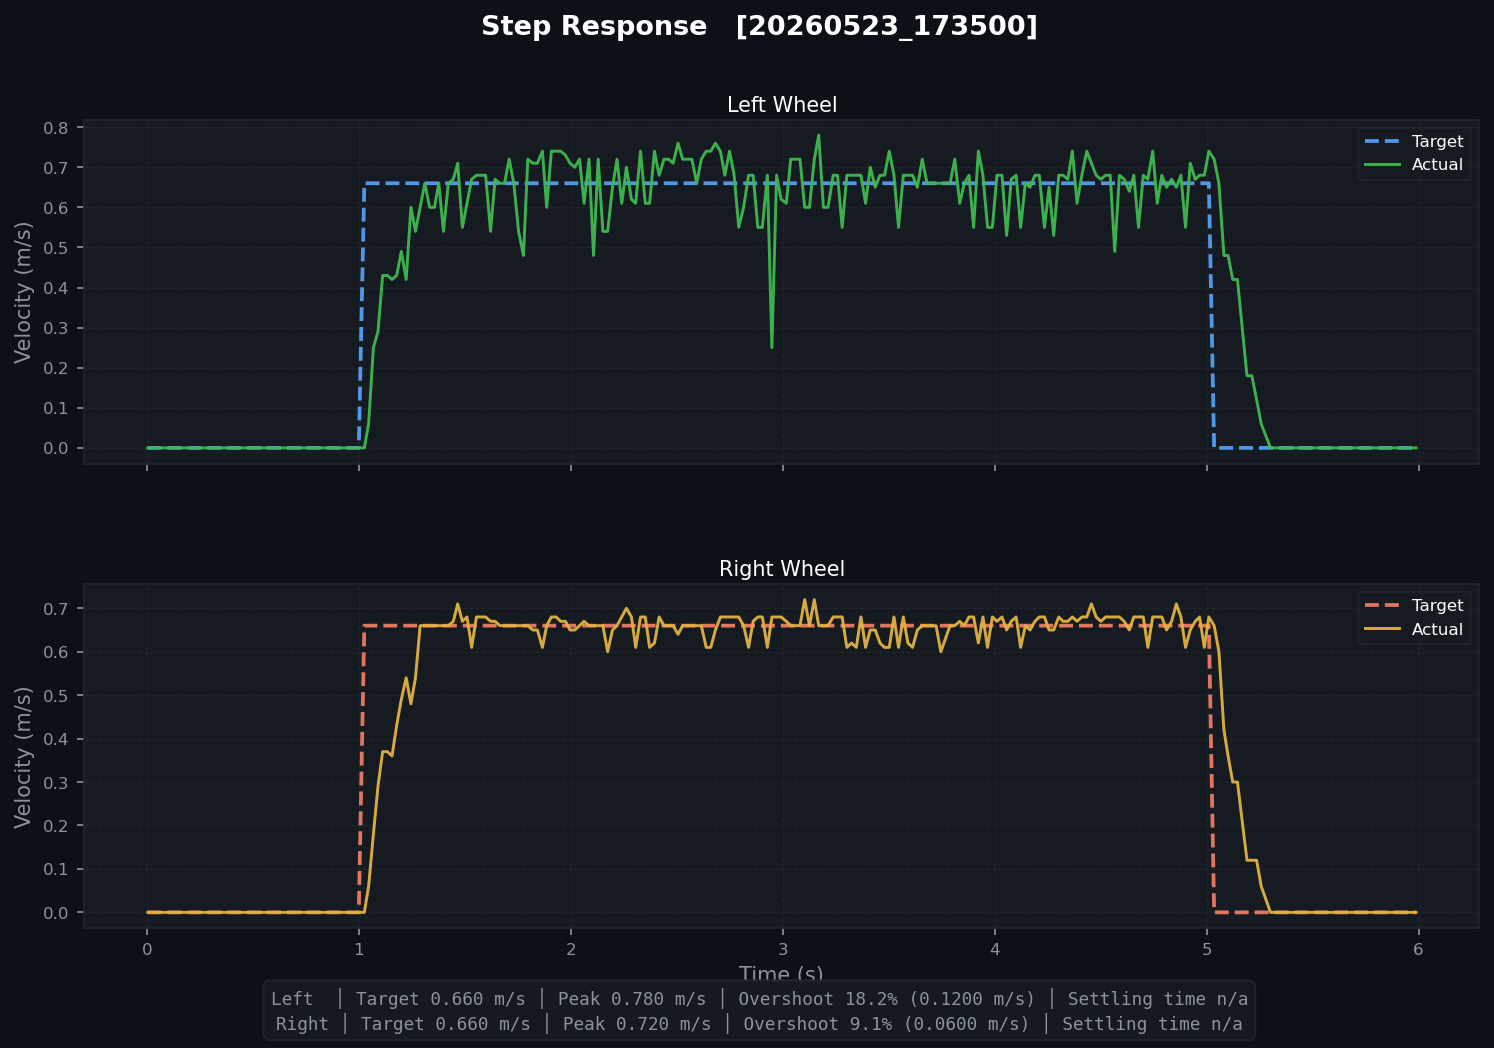

Values plotted in this chart, from the file beside it:
t, left_target, left_actual, right_target, right_actual, left_pwm, right_pwm
0.00473, 0.0, 0.0, 0.0, 0.0, 0.0, 0.0
0.02712, 0.0, 0.0, 0.0, 0.0, 0.0, 0.0
0.04896, 0.0, 0.0, 0.0, 0.0, 0.0, 0.0
0.09303, 0.0, 0.0, 0.0, 0.0, 0.0, 0.0
0.115, 0.0, 0.0, 0.0, 0.0, 0.0, 0.0
0.137, 0.0, 0.0, 0.0, 0.0, 0.0, 0.0
0.1584, 0.0, 0.0, 0.0, 0.0, 0.0, 0.0
0.1818, 0.0, 0.0, 0.0, 0.0, 0.0, 0.0
0.2027, 0.0, 0.0, 0.0, 0.0, 0.0, 0.0
0.2269, 0.0, 0.0, 0.0, 0.0, 0.0, 0.0
0.2489, 0.0, 0.0, 0.0, 0.0, 0.0, 0.0
0.2713, 0.0, 0.0, 0.0, 0.0, 0.0, 0.0
0.2947, 0.0, 0.0, 0.0, 0.0, 0.0, 0.0
0.3158, 0.0, 0.0, 0.0, 0.0, 0.0, 0.0
0.3377, 0.0, 0.0, 0.0, 0.0, 0.0, 0.0
0.3598, 0.0, 0.0, 0.0, 0.0, 0.0, 0.0
0.3817, 0.0, 0.0, 0.0, 0.0, 0.0, 0.0
0.4058, 0.0, 0.0, 0.0, 0.0, 0.0, 0.0
0.4267, 0.0, 0.0, 0.0, 0.0, 0.0, 0.0
0.4488, 0.0, 0.0, 0.0, 0.0, 0.0, 0.0
0.4708, 0.0, 0.0, 0.0, 0.0, 0.0, 0.0
0.4936, 0.0, 0.0, 0.0, 0.0, 0.0, 0.0
0.5141, 0.0, 0.0, 0.0, 0.0, 0.0, 0.0
0.536, 0.0, 0.0, 0.0, 0.0, 0.0, 0.0
0.5588, 0.0, 0.0, 0.0, 0.0, 0.0, 0.0
0.58, 0.0, 0.0, 0.0, 0.0, 0.0, 0.0
0.6037, 0.0, 0.0, 0.0, 0.0, 0.0, 0.0
0.6251, 0.0, 0.0, 0.0, 0.0, 0.0, 0.0
0.6477, 0.0, 0.0, 0.0, 0.0, 0.0, 0.0
0.6697, 0.0, 0.0, 0.0, 0.0, 0.0, 0.0
0.6904, 0.0, 0.0, 0.0, 0.0, 0.0, 0.0
0.7138, 0.0, 0.0, 0.0, 0.0, 0.0, 0.0
0.7349, 0.0, 0.0, 0.0, 0.0, 0.0, 0.0
0.7569, 0.0, 0.0, 0.0, 0.0, 0.0, 0.0
0.7788, 0.0, 0.0, 0.0, 0.0, 0.0, 0.0
0.8017, 0.0, 0.0, 0.0, 0.0, 0.0, 0.0
0.8263, 0.0, 0.0, 0.0, 0.0, 0.0, 0.0
0.8468, 0.0, 0.0, 0.0, 0.0, 0.0, 0.0
0.8679, 0.0, 0.0, 0.0, 0.0, 0.0, 0.0
0.89, 0.0, 0.0, 0.0, 0.0, 0.0, 0.0
0.9145, 0.0, 0.0, 0.0, 0.0, 0.0, 0.0
0.9348, 0.0, 0.0, 0.0, 0.0, 0.0, 0.0
0.9569, 0.0, 0.0, 0.0, 0.0, 0.0, 0.0
0.9788, 0.0, 0.0, 0.0, 0.0, 0.0, 0.0
1, 0.0, 0.0, 0.0, 0.0, 0.0, 0.0
1.026, 0.66, 0.0, 0.66, 0.0, 35.37, 36.65
1.046, 0.66, 0.06, 0.66, 0.06, 35.37, 36.65
1.069, 0.66, 0.25, 0.66, 0.18, 166.4, 167.7
1.09, 0.66, 0.29, 0.66, 0.29, 166.4, 167.7
1.113, 0.66, 0.43, 0.66, 0.37, 166.4, 167.7
1.135, 0.66, 0.43, 0.66, 0.37, 166.4, 167.7
1.157, 0.66, 0.42, 0.66, 0.36, 211.2, 212.7
1.179, 0.66, 0.43, 0.66, 0.43, 211.2, 212.7
1.201, 0.66, 0.49, 0.66, 0.49, 211.2, 212.7
1.224, 0.66, 0.42, 0.66, 0.54, 211.2, 212.7
1.246, 0.66, 0.6, 0.66, 0.48, 211.2, 212.7
1.268, 0.66, 0.54, 0.66, 0.54, 223.9, 254
1.289, 0.66, 0.6, 0.66, 0.66, 223.9, 254
1.311, 0.66, 0.66, 0.66, 0.66, 223.9, 254
1.334, 0.66, 0.6, 0.66, 0.66, 223.9, 254
... 207 more rows
